Run: headless pygame with SDL's dummy video driver; simulated clock (each Clock.tick advances the game by its frame time, no real sleeping); random seed 0; keys injected as events and as key.get_pressed() state; mouse plan: one left click at the window centre at the start of phase 2, then a move to the lower-right quarter at the start of phase 3.
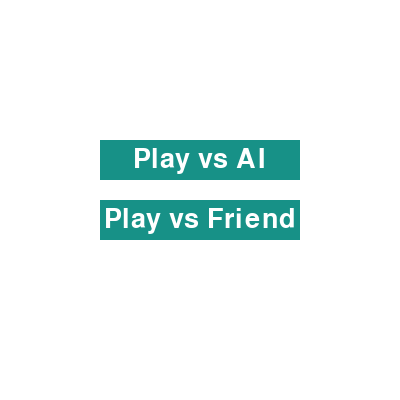
Frame 1 of 4 · flips 1–60 · no input
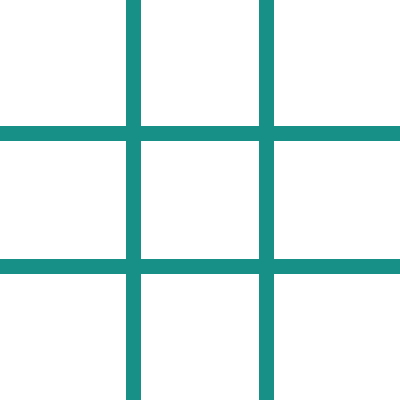
Frame 2 of 4 · flips 61–180 · clicked the window centre · tapped SPACE, RETURN · held RIGHT (→), D
Frame 3 of 4 · flips 181–300 · moved the mouse to the lower-right quarter · held DOWN (↓), S · screen unchanged from frame 2, image omitted
Frame 4 of 4 · flips 301–420 · held LEFT (←), A, UP (↑), W · screen unchanged from frame 3, image omitted

The pygame program that drew these frames:

import pygame
import sys
import random
from time import sleep

# Constants
WIDTH = 400
HEIGHT = 400
LINE_WIDTH = 15
BOARD_ROWS = 3
BOARD_COLS = 3
SQUARE_SIZE = WIDTH // BOARD_COLS
WHITE = (255, 255, 255)
BLACK = (0, 0, 0)
LINE_COLOR = (23, 145, 135)
X_COLOR = (200, 50, 50)
O_COLOR = (50, 200, 50)
FPS = 60

# Initialize Pygame
pygame.init()

# Set up the screen
screen = pygame.display.set_mode((WIDTH, HEIGHT))
pygame.display.set_caption("Tic Tac Toe")
screen.fill(WHITE)

# Fonts
font = pygame.font.SysFont(None, 40)

# Function to draw the grid
def draw_grid():
    for i in range(1, BOARD_ROWS):
        pygame.draw.line(screen, LINE_COLOR, (0, i * SQUARE_SIZE), (WIDTH, i * SQUARE_SIZE), LINE_WIDTH)
    for i in range(1, BOARD_COLS):
        pygame.draw.line(screen, LINE_COLOR, (i * SQUARE_SIZE, 0), (i * SQUARE_SIZE, HEIGHT), LINE_WIDTH)

# Function to draw X
def draw_x(row, col):
    pygame.draw.line(screen, X_COLOR, (col * SQUARE_SIZE + 25, row * SQUARE_SIZE + 25),
                     ((col + 1) * SQUARE_SIZE - 25, (row + 1) * SQUARE_SIZE - 25), 5)
    pygame.draw.line(screen, X_COLOR, ((col + 1) * SQUARE_SIZE - 25, row * SQUARE_SIZE + 25),
                     (col * SQUARE_SIZE + 25, (row + 1) * SQUARE_SIZE - 25), 5)

# Function to draw O
def draw_o(row, col):
    pygame.draw.circle(screen, O_COLOR, (col * SQUARE_SIZE + SQUARE_SIZE // 2, row * SQUARE_SIZE + SQUARE_SIZE // 2),
                       SQUARE_SIZE // 2 - 25, 3)

# Function to check if a move is valid
def is_valid_move(board, row, col):
    return 0 <= row < 3 and 0 <= col < 3 and board[row][col] == " "

# Function to check if the board is full
def is_board_full(board):
    for row in board:
        for cell in row:
            if cell == " ":
                return False
    return True

# Function to check if a player has won
def check_winner(board, player):
    for row in board:
        if all(cell == player for cell in row):
            return True
    for col in range(3):
        if all(board[row][col] == player for row in range(3)):
            return True
    if all(board[i][i] == player for i in range(3)) or all(board[i][2-i] == player for i in range(3)):
        return True
    return False

# MiniMax Algorithm with Alpha-Beta Pruning
def minimax(board, depth, is_maximizing, alpha, beta):
    if check_winner(board, "O"):
        return -10 + depth, None
    elif check_winner(board, "X"):
        return 10 - depth, None
    elif is_board_full(board):
        return 0, None

    if is_maximizing:
        best_score = float("-inf")
        best_move = None
        for row in range(3):
            for col in range(3):
                if board[row][col] == " ":
                    board[row][col] = "X"
                    score, _ = minimax(board, depth + 1, False, alpha, beta)
                    board[row][col] = " "
                    if score > best_score:
                        best_score = score
                        best_move = (row, col)
                    alpha = max(alpha, best_score)
                    if beta <= alpha:
                        break
        return best_score, best_move
    else:
        best_score = float("inf")
        best_move = None
        for row in range(3):
            for col in range(3):
                if board[row][col] == " ":
                    board[row][col] = "O"
                    score, _ = minimax(board, depth + 1, True, alpha, beta)
                    board[row][col] = " "
                    if score < best_score:
                        best_score = score
                        best_move = (row, col)
                    beta = min(beta, best_score)
                    if beta <= alpha:
                        break
        return best_score, best_move

# Function for AI move
def ai_move(board, level):
    if level == 1:
        # Choose a random move
        return random.choice([(i, j) for i in range(3) for j in range(3) if board[i][j] == " "])
    elif level == 3:
        # Use minimax algorithm with basic evaluation
        _, best_move = minimax(board, 0, True, float("-inf"), float("inf"))
        return best_move
    elif level == 2:
        # Use minimax algorithm with enhanced evaluation and slight randomness
        _, best_move = minimax(board, 0, True, float("-inf"), float("inf"))
        if random.random() > 0.1:
            return best_move
        else:
            # Introduce slight randomness by choosing from top-scoring moves
            top_moves = []
            max_score = float("-inf")
            for row in range(3):
                for col in range(3):
                    if board[row][col] == " ":
                        board[row][col] = "X"
                        score, _ = minimax(board, 0, False, float("-inf"), float("inf"))
                        board[row][col] = " "
                        if score > max_score:
                            max_score = score
                            top_moves = [(row, col)]
                        elif score == max_score:
                            top_moves.append((row, col))
            return random.choice(top_moves)

# Function to draw a button
def draw_button(text, rect, color, text_color):
    pygame.draw.rect(screen, color, rect)
    text_surface = font.render(text, True, text_color)
    screen.blit(text_surface, (rect.x + (rect.width - text_surface.get_width()) // 2,
                               rect.y + (rect.height - text_surface.get_height()) // 2))

# Main function to run the game
def main():
    board = [[" "]*3 for _ in range(3)]
    game_over = False
    mode = 0
    level = 0

    # Button rectangles
    button_width = 200
    button_height = 40
    mode_button1 = pygame.Rect((WIDTH - button_width) // 2, HEIGHT // 2 - 60, button_width, button_height)
    mode_button2 = pygame.Rect((WIDTH - button_width) // 2, HEIGHT // 2, button_width, button_height)
    level_button1 = pygame.Rect((WIDTH - button_width) // 2, HEIGHT // 2 - 60, button_width, button_height)
    level_button2 = pygame.Rect((WIDTH - button_width) // 2, HEIGHT // 2 - 20, button_width, button_height)
    level_button3 = pygame.Rect((WIDTH - button_width) // 2, HEIGHT // 2 + 20, button_width, button_height)

    player = "X"

    while True:
        screen.fill(WHITE)
        
        for event in pygame.event.get():
            if event.type == pygame.QUIT:
                pygame.quit()
                sys.exit()
            
            if event.type == pygame.MOUSEBUTTONDOWN:
                if mode == 0:
                    if mode_button1.collidepoint(event.pos):
                        mode = 1
                    elif mode_button2.collidepoint(event.pos):
                        mode = 2
                elif mode == 1 and level == 0:
                    if level_button1.collidepoint(event.pos):
                        level = 1
                    elif level_button2.collidepoint(event.pos):
                        level = 2
                    elif level_button3.collidepoint(event.pos):
                        level = 3
                elif mode == 2 or (mode == 1 and level != 0):
                    mouseX = event.pos[0] // SQUARE_SIZE
                    mouseY = event.pos[1] // SQUARE_SIZE
                    if is_valid_move(board, mouseY, mouseX):
                        board[mouseY][mouseX] = player
                        if check_winner(board, player):
                            game_over = True
                        elif is_board_full(board):
                            game_over = True
                        else:
                            player = "O" if player == "X" else "X"
            
        if mode == 0:
            draw_button("Play vs AI", mode_button1, LINE_COLOR, WHITE)
            draw_button("Play vs Friend", mode_button2, LINE_COLOR, WHITE)
        elif mode == 1 and level == 0:
            draw_button("Easy", level_button1, LINE_COLOR, WHITE)
            draw_button("Medium", level_button2, LINE_COLOR, WHITE)
            draw_button("Hard", level_button3, LINE_COLOR, WHITE)
        elif mode == 2 or (mode == 1 and level != 0):
            screen.fill(WHITE)
            draw_grid()
            for row in range(3):
                for col in range(3):
                    if board[row][col] == "X":
                        draw_x(row, col)
                    elif board[row][col] == "O":
                        draw_o(row, col)

            if player == "O" and not game_over and mode == 1:
                ai_row, ai_col = ai_move(board, level)
                board[ai_row][ai_col] = "O"
                if check_winner(board, "O"):
                    game_over = True
                elif is_board_full(board):
                    game_over = True
                else:
                    player = "X"

            if check_winner(board, "X"):
                print("Player X Wins!")
                text = font.render("Player X Wins!", True, BLACK)
                screen.blit(text, (WIDTH // 2 - text.get_width() // 2, HEIGHT // 2 - text.get_height() // 2))
            elif check_winner(board, "O"):
                print("Player O Wins!")
                text = font.render("Player O Wins!", True, BLACK)
                screen.blit(text, (WIDTH // 2 - text.get_width() // 2, HEIGHT // 2 - text.get_height() // 2))
            elif is_board_full(board):
                print("It's a draw!")
                text = font.render("It's a draw!", True, BLACK)
                screen.blit(text, (WIDTH // 2 - text.get_width() // 2, HEIGHT // 2 - text.get_height() // 2))
            
        pygame.display.update()
        pygame.time.Clock().tick(FPS)

    return main()

if __name__ == "__main__":
    main()
